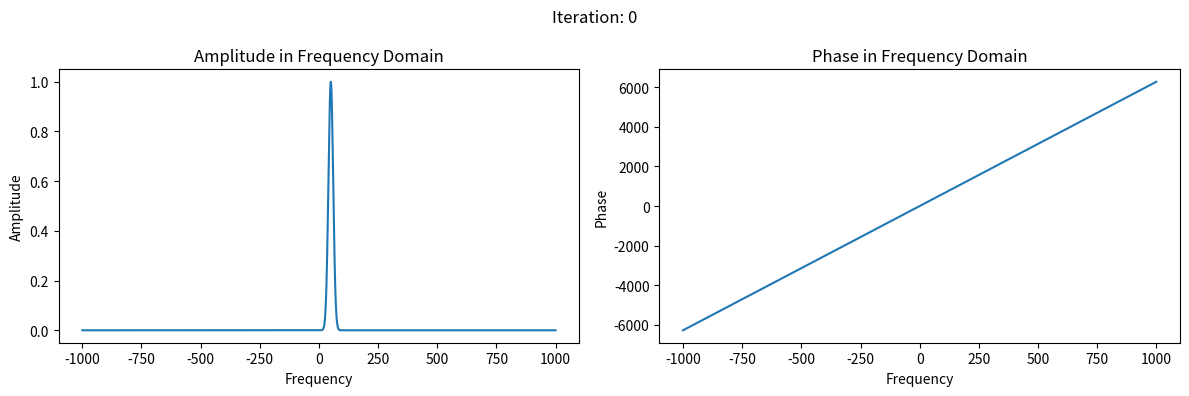
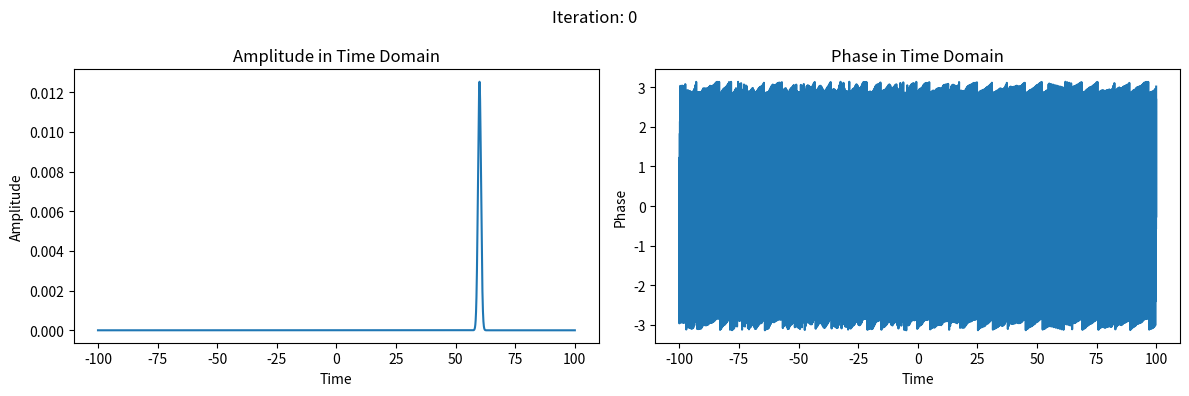
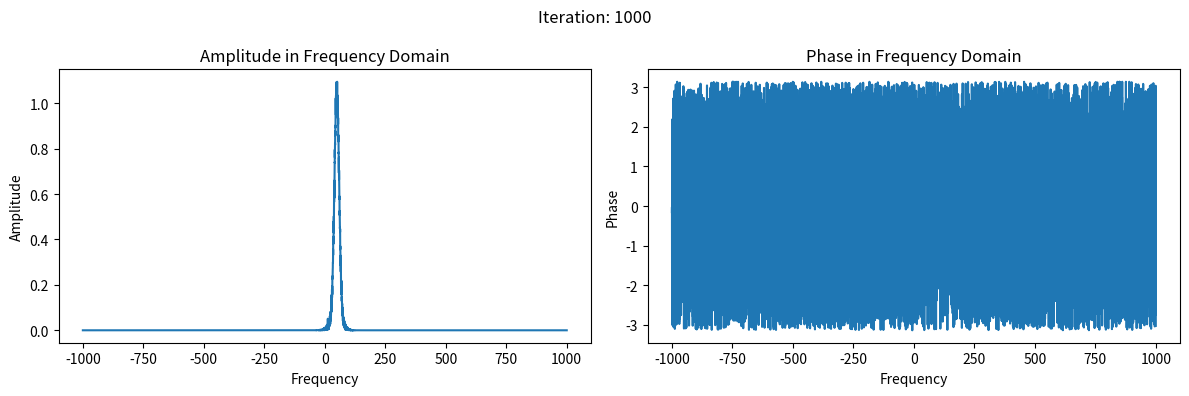
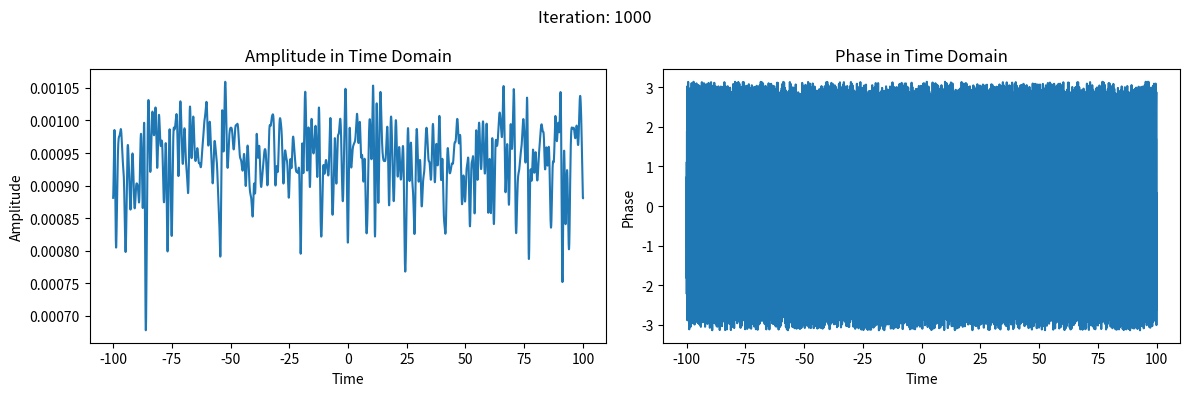

Write Python code to recreate these figures, in order.
#函数集成款
import numpy as np
import matplotlib.pyplot as plt
w = np.linspace(-1000, 1000, 10000)
M = len(w)
t = np.linspace(-100, 100, M)
At_in=0.001
i=0
# 创建频率域信号
# 创建高斯振幅分布函数
mu = 50  # 均值
sigma = 10  # 标准差
A0_w = np.exp(-(w - mu)**2 / (2 * sigma**2))
phi0_w = 2 * np.pi * w 

def plot_frequency_domain(A_w, phi_w,i):

    # 绘制频域信号的幅度和相位
    plt.figure(figsize=(12, 4))
    # 标题
    plt.suptitle(f"Iteration: {i}")
    # 幅度图
    plt.subplot(1, 2, 1)
    plt.plot(w, A_w)
    plt.xlabel('Frequency')
    plt.ylabel('Amplitude')
    plt.title('Amplitude in Frequency Domain')

    # 相位图
    plt.subplot(1, 2, 2)
    plt.plot(w, phi_w)
    plt.xlabel('Frequency')
    plt.ylabel('Phase')
    plt.title('Phase in Frequency Domain')

    # 调整子图之间的间距
    plt.tight_layout()

    # 展示图形
    plt.show()

def plot_time_domain(A_t, phi_t,i):



    # 绘制时域信号的幅度和相位
    plt.figure(figsize=(12, 4))
    # 标题
    plt.suptitle(f"Iteration: {i}")
    # 幅度图
    plt.subplot(1, 2, 1)
    plt.plot(t, A_t)
    plt.xlabel('Time')
    plt.ylabel('Amplitude')
    plt.title('Amplitude in Time Domain')

    # 相位图
    plt.subplot(1, 2, 2)
    plt.plot(t, phi_t)
    plt.xlabel('Time')
    plt.ylabel('Phase')
    plt.title('Phase in Time Domain')

    # 调整子图之间的间距
    plt.tight_layout()

    # 展示图形
    plt.show()

def fourier_transform(A_w, phi_w):
    
    # 构建频域信号
    signal = A_w * np.exp(1j * phi_w)
    
    # 傅里叶变换到时域
    time_signal = np.fft.ifft(signal)
    
    # 提取时域信号的幅度和相位
    A_t = np.abs(time_signal)

    phi_t = np.angle(time_signal)
    
    return A_t, phi_t

def fourier_transformt(A_t, phi_t):
    
    # 构建频域信号
    signal = A_t * np.exp(1j * phi_t)
    
    # 傅里叶变换到时域
    time_signal = np.fft.fft(signal)
    
    # 提取时域信号的幅度和相位
    A_w = np.abs(time_signal)

    phi_w = np.angle(time_signal)
    
    return A_w, phi_w
plot_frequency_domain(A0_w, phi0_w,i)
A_t, phi_t = fourier_transform(A0_w, phi0_w)
plot_time_domain(A_t, phi_t,i)
A_t=At_in
A_w, phi_w=fourier_transformt(A_t, phi_t)
i=i+1
for i in range(1, 1000):

  #plot_frequency_domain(A_w, phi_w,i)
  A_w=A0_w
  A_t, phi_t = fourier_transform(A_w, phi_w)
  #plot_time_domain(A_t, phi_t,i)
  A_t=At_in
  A_w, phi_w=fourier_transformt(A_t, phi_t)
  i=i+1


plot_frequency_domain(A_w, phi_w,i)
A_w=A0_w
A_t, phi_t = fourier_transform(A_w, phi_w)
plot_time_domain(A_t, phi_t,i)







